Run: headless pygame with SDL's dummy video driver; simulated clock (each Clock.tick advances the game by its frame time, no real sleeping); random seed 0; keys injected as events and as key.get_pressed() state; no mouse input.
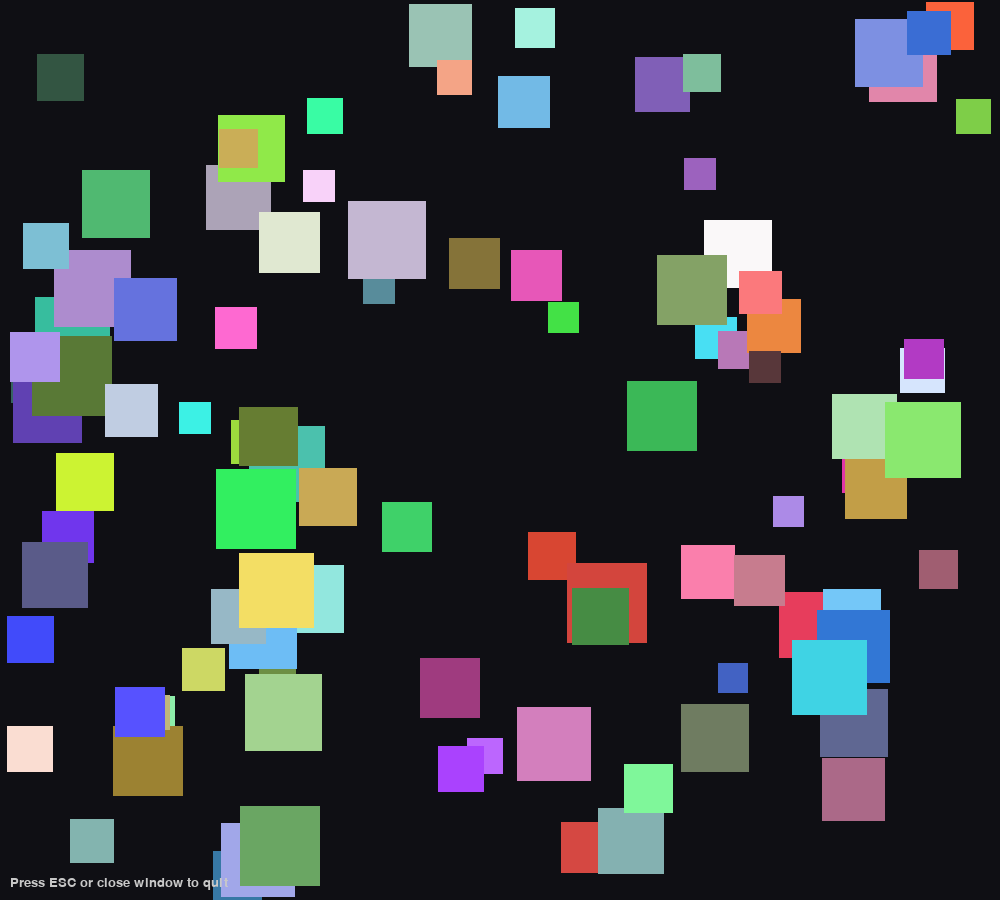
Frame 1 of 4 · flips 1–60 · no input
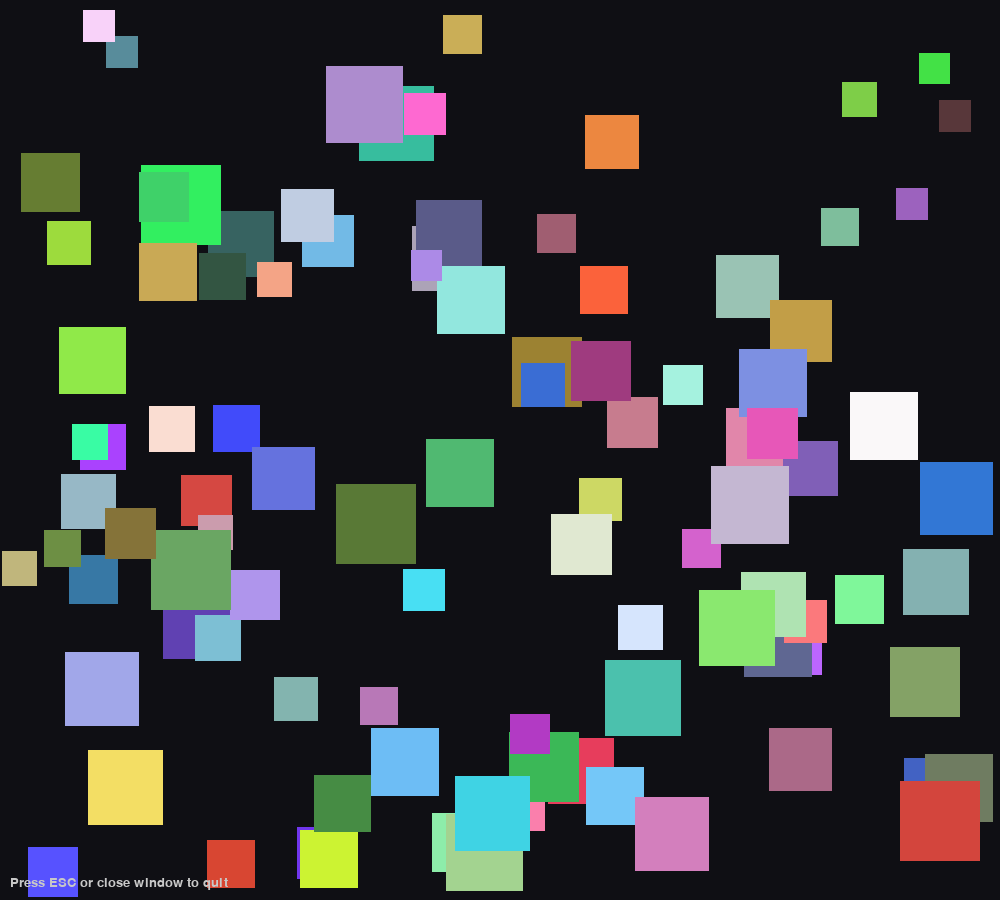
Frame 2 of 4 · flips 61–180 · tapped SPACE, RETURN · held RIGHT (→), D
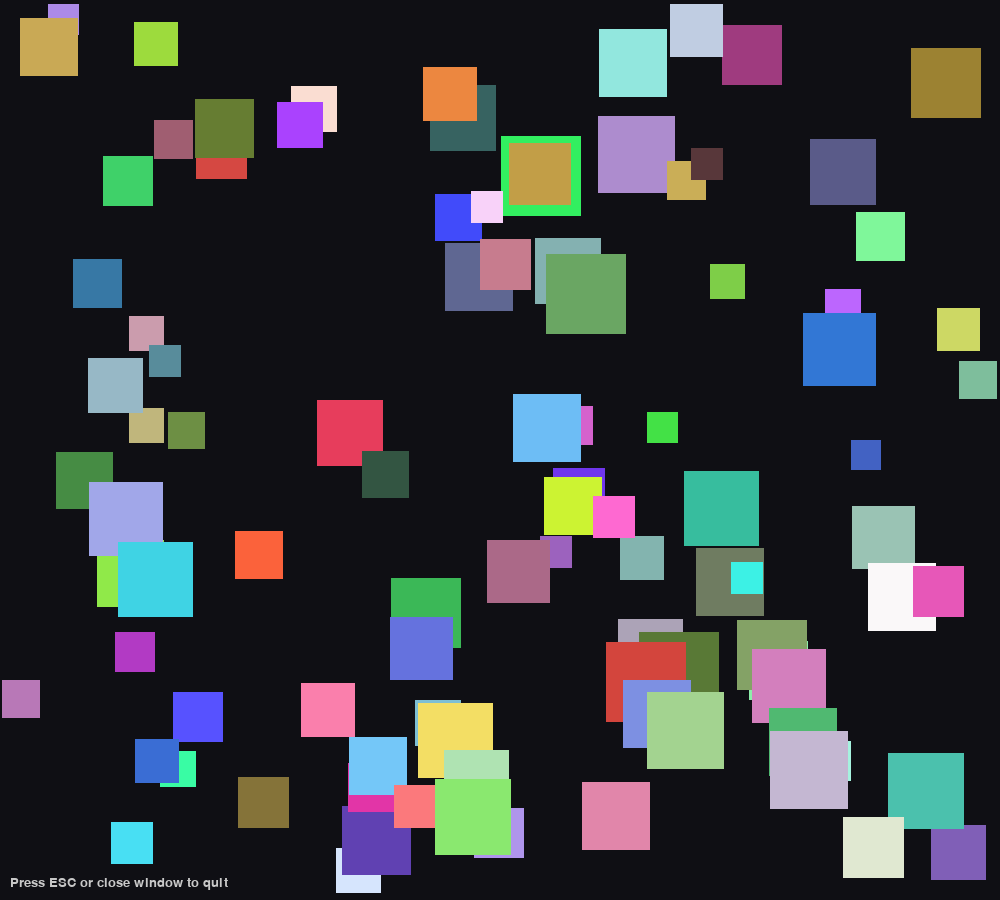
Frame 3 of 4 · flips 181–300 · held DOWN (↓), S
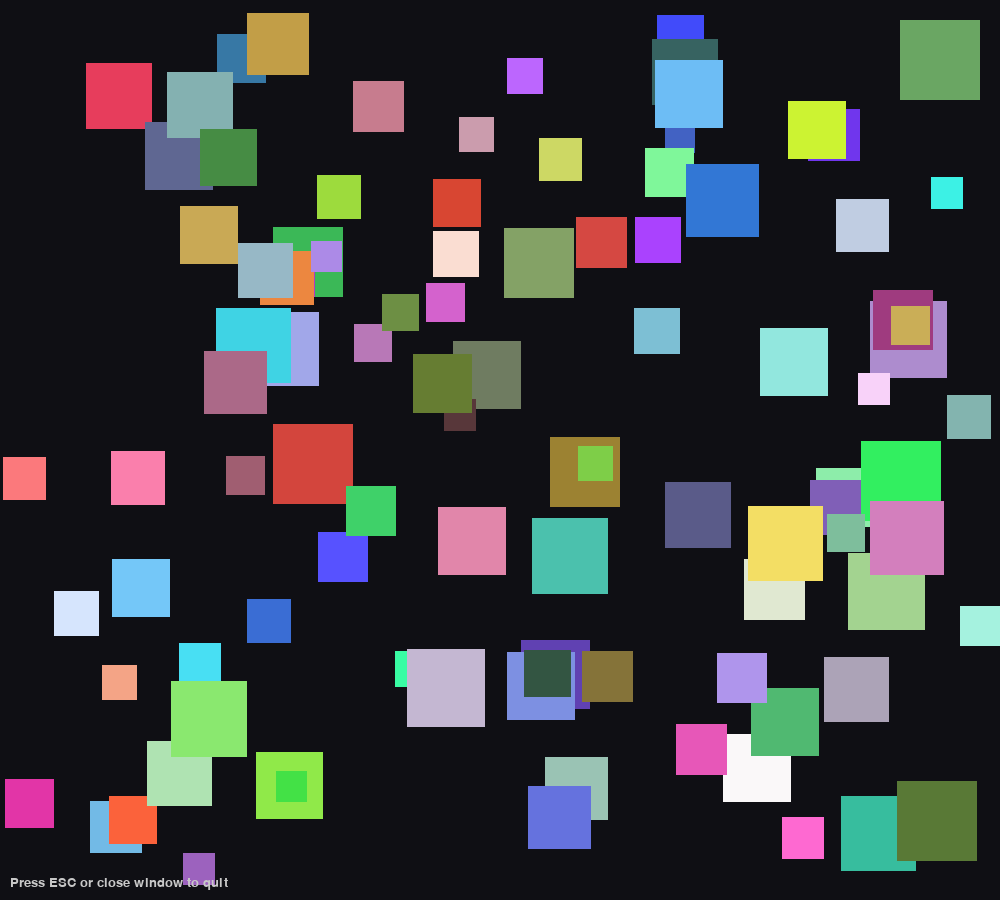
Frame 4 of 4 · flips 301–420 · held LEFT (←), A, UP (↑), W

The pygame program that drew these frames:

import sys
import random
import pygame


WIDTH, HEIGHT = 1000, 900
NUM_SQUARES = 100
FPS = 60
MIN_SIZE = 30
MAX_SIZE = 80
SPEED = 100


class Square:
	def __init__(self, size=30):
		self.size = size
		self.x = random.randint(0, WIDTH - size)
		self.y = random.randint(0, HEIGHT - size)
		# velocity scaled by SPEED constant
		self.vx = random.choice([-1, 1]) * random.uniform(1.0, 3.5) * (SPEED / 100.0)
		self.vy = random.choice([-1, 1]) * random.uniform(1.0, 3.5) * (SPEED / 100.0)
		self.color = (
			random.randint(50, 255),
			random.randint(50, 255),
			random.randint(50, 255),
		)

	def rect(self):
		return pygame.Rect(int(self.x), int(self.y), self.size, self.size)

	def update(self, dt):
		# dt: seconds elapsed since last frame
		self.x += self.vx * dt * 60
		self.y += self.vy * dt * 60

		# bounce off walls
		if self.x < 0:
			self.x = 0
			self.vx *= -1
		elif self.x + self.size > WIDTH:
			self.x = WIDTH - self.size
			self.vx *= -1

		if self.y < 0:
			self.y = 0
			self.vy *= -1
		elif self.y + self.size > HEIGHT:
			self.y = HEIGHT - self.size
			self.vy *= -1


def main():
	pygame.init()
	screen = pygame.display.set_mode((WIDTH, HEIGHT))
	pygame.display.set_caption("100 Random Moving Squares")
	clock = pygame.time.Clock()

	squares = [Square(size=random.randint(MIN_SIZE, MAX_SIZE)) for _ in range(NUM_SQUARES)]

	running = True
	while running:
		dt = clock.tick(FPS) / 1000.0

		for event in pygame.event.get():
			if event.type == pygame.QUIT:
				running = False
			elif event.type == pygame.KEYDOWN:
				if event.key == pygame.K_ESCAPE:
					running = False

		for s in squares:
			s.update(dt)

		screen.fill((15, 15, 20))

		for s in squares:
			pygame.draw.rect(screen, s.color, s.rect())

		# optional overlay text
		font = pygame.font.SysFont(None, 20)
		info = font.render("Press ESC or close window to quit", True, (200, 200, 200))
		screen.blit(info, (10, HEIGHT - 24))

		pygame.display.flip()

	pygame.quit()
	sys.exit(0)


if __name__ == "__main__":
	main()
